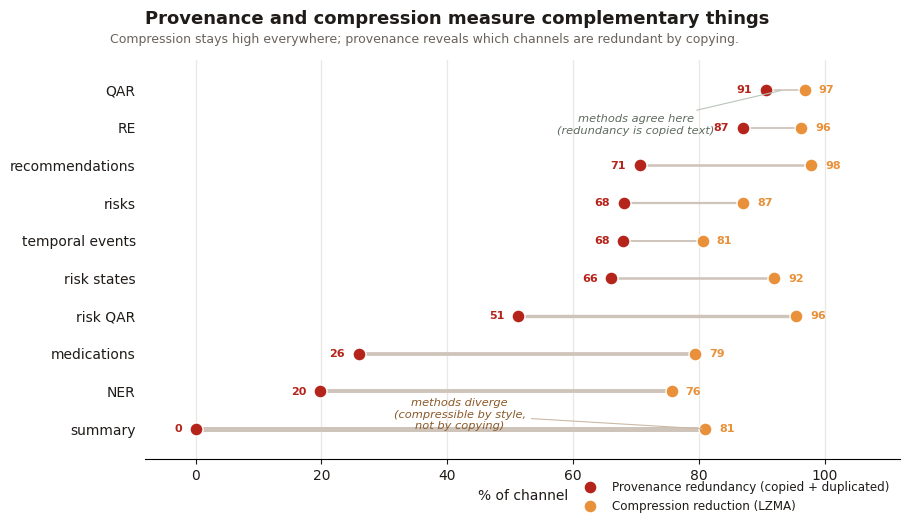

Python code for this plot: (Note: this script raises an exception after producing the figure.)
#!/usr/bin/env python3
"""
Per-channel complementarity figure (Option B) - dumbbell/connected-dot design.
The CONNECTING LINE length = the gap between the two methods, which is the
actual subject: provenance varies (where redundancy comes from), compression
saturates high (stylistic predictability everywhere).
"""
import matplotlib; matplotlib.use("Agg")
import matplotlib.pyplot as plt
from matplotlib.lines import Line2D
import numpy as np

# ---- design tokens (deliberate, derived from the clinical-data subject) ----
INK      = "#1f1b18"   # near-black text
PROV     = "#b5241a"   # deep clinical red  -> provenance (where it came from)
COMP     = "#e8913a"   # warm amber         -> compression (how predictable)
GAPLINE  = "#cfc4ba"   # quiet stone        -> the connecting gap
GRID     = "#ece7e1"
AGREE    = "#7a9a7e"   # muted sage, used once to mark the agreement zone

plt.rcParams.update({
    "font.family": "DejaVu Sans",
    "text.color": INK, "axes.labelcolor": INK,
    "xtick.color": INK, "ytick.color": INK,
})

# locked numbers: (channel, provenance redundancy %, compression reduction %)
DATA = [
    ("QAR",              90.7, 96.9),
    ("RE",               87.0, 96.3),
    ("recommendations",  70.6, 97.9),
    ("risks",            68.1, 87.1),
    ("temporal events",  68.0, 80.6),
    ("risk states",      66.1, 92.0),
    ("risk QAR",         51.3, 95.5),
    ("medications",      25.9, 79.4),
    ("NER",              19.8, 75.7),
    ("summary",           0.0, 81.0),
]
DATA.sort(key=lambda r: r[1])               # ascending prov, so divergence grows downward
chs  = [d[0] for d in DATA]
prov = np.array([d[1] for d in DATA])
comp = np.array([d[2] for d in DATA])
gap  = comp - prov
y    = np.arange(len(chs))

fig, ax = plt.subplots(figsize=(9.2, 5.4))

# connecting lines (the gap) - thickness encodes gap size subtly
for i in range(len(chs)):
    ax.plot([prov[i], comp[i]], [y[i], y[i]], color=GAPLINE,
            lw=1.0 + 2.6*gap[i]/gap.max(), solid_capstyle="round", zorder=1)

# dots
ax.scatter(prov, y, s=88, color=PROV, edgecolor="white", linewidth=1.0,
           zorder=3, label="Provenance redundancy (copied + duplicated)")
ax.scatter(comp, y, s=88, color=COMP, edgecolor="white", linewidth=1.0,
           zorder=3, label="Compression reduction (LZMA)")

# value labels at each dot (small, only where they don't collide)
for i in range(len(chs)):
    # provenance label to the left of its dot
    ax.text(prov[i]-2.2, y[i], f"{prov[i]:.0f}", va="center", ha="right",
            fontsize=8, color=PROV, fontweight="bold")
    # compression label to the right of its dot
    ax.text(comp[i]+2.2, y[i], f"{comp[i]:.0f}", va="center", ha="left",
            fontsize=8, color=COMP, fontweight="bold")

ax.set_yticks(y); ax.set_yticklabels(chs, fontsize=10)
ax.set_xlim(-8, 112); ax.set_xlabel("% of channel", fontsize=10)
ax.set_xticks([0,20,40,60,80,100])

# right-edge annotation: name the two regimes (the signature element)
ax.annotate("methods agree here\n(redundancy is copied text)",
            xy=(93.5, y[-1]), xytext=(70, y[-1]-1.15),
            fontsize=8.2, color="#5f6b60", ha="center", style="italic",
            arrowprops=dict(arrowstyle="-", color="#b9c4ba", lw=0.8))
ax.annotate("methods diverge\n(compressible by style,\nnot by copying)",
            xy=(81.0, y[0]), xytext=(42, y[0]+0.0),
            fontsize=8.2, color="#8a5a2a", ha="center", style="italic",
            arrowprops=dict(arrowstyle="-", color="#cbb9a6", lw=0.8))

ax.set_title("Provenance and compression measure complementary things",
             fontsize=13, fontweight="bold", loc="left", pad=26)
fig.text(0.125, 0.905,
         "Compression stays high everywhere; provenance reveals which channels are redundant by copying.",
         fontsize=9, color="#6a635c", ha="left", va="bottom")

ax.grid(axis="x", color=GRID, lw=0.9, zorder=0); ax.set_axisbelow(True)
for sp in ["top","right","left"]: ax.spines[sp].set_visible(False)
ax.tick_params(left=False)
ax.legend(loc="lower right", fontsize=8.6, frameon=False, bbox_to_anchor=(1.0, -0.16), ncol=1)
ax.set_ylim(-0.8, len(chs)-0.2)

plt.tight_layout()
fig.savefig("/mnt/user-data/outputs/redundancy_fig_perchannel_complementarity.pdf", bbox_inches="tight")
fig.savefig("/mnt/user-data/outputs/redundancy_fig_perchannel_complementarity.png", dpi=200, bbox_inches="tight")
print("[done] dumbbell figure written")
